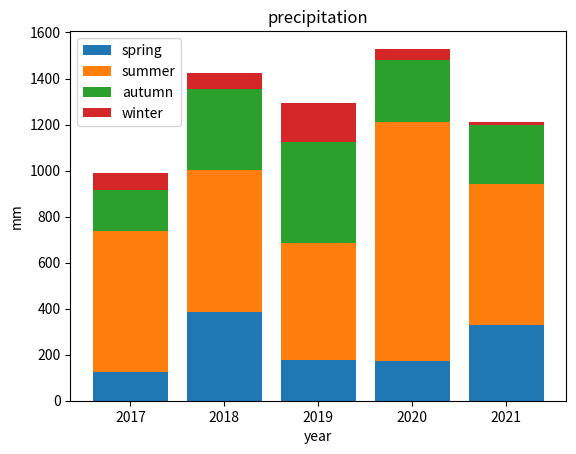

Recreate this plot in Python.
import numpy as np
import matplotlib.pyplot as plt

year = [2017, 2018, 2019, 2020, 2021]
spring = np.array([124.9, 383.5, 175.0, 173.7, 330.5])
summer = np.array([612.7, 620.6, 508.2, 1037.6, 612.8])
autumn = np.array([177.9, 351.3, 440.8, 270.4, 256.4])
winter = np.array([75.2, 68.7, 168.8, 47.8, 13.3])

plt.bar(year, spring, label='spring')
plt.bar(year, summer, bottom=spring,label='summer')
plt.bar(year, autumn, bottom=spring+summer,label='autumn')
plt.bar(year, winter, bottom=spring+summer+autumn,label='winter')
plt.title('precipitation')
plt.xlabel('year')
plt.ylabel('mm')
plt.legend()
plt.show()